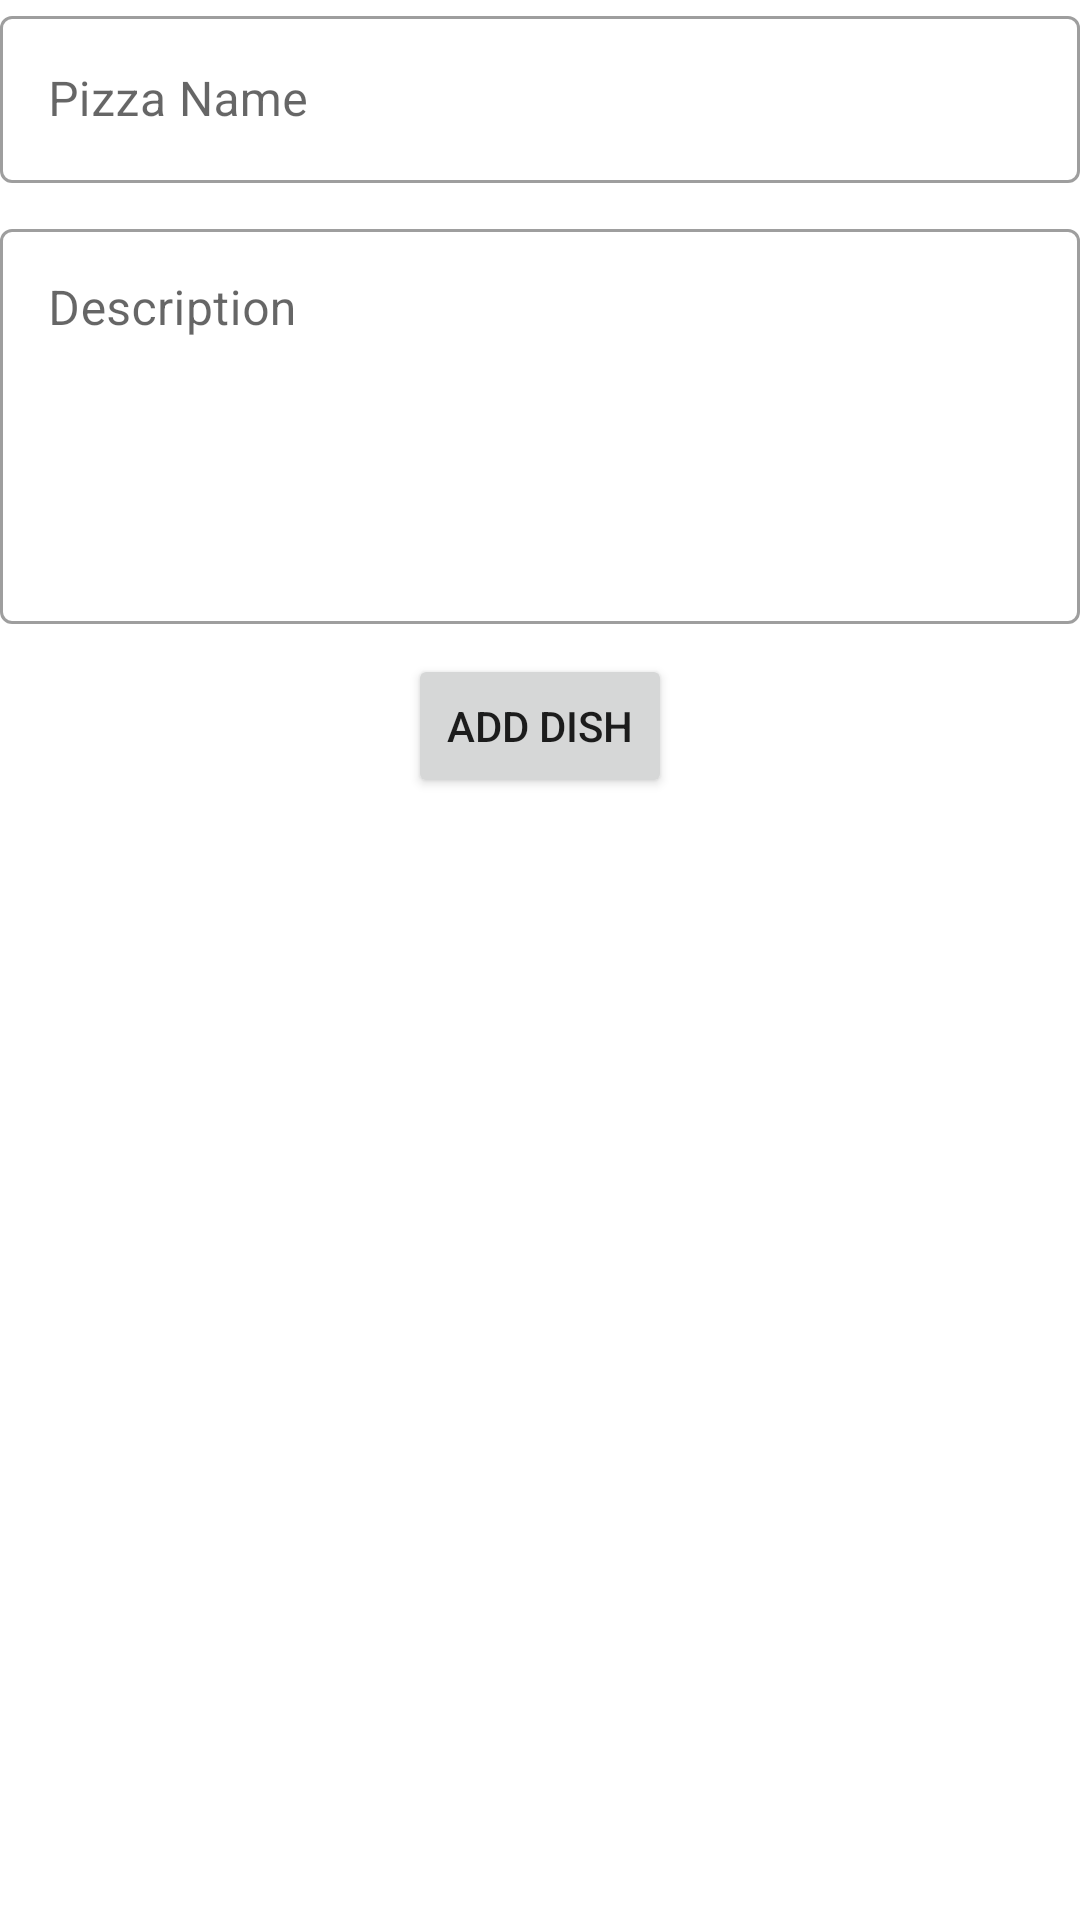

Write the Android layout XML for this screen, with the resource values it uses.
<!-- AndroidManifest.xml: application theme Theme.PizzaApplication -->
<!-- res/layout/fragment_add_pizza.xml -->
<?xml version="1.0" encoding="utf-8"?>
<androidx.constraintlayout.widget.ConstraintLayout xmlns:android="http://schemas.android.com/apk/res/android"
    xmlns:app="http://schemas.android.com/apk/res-auto"
    xmlns:tools="http://schemas.android.com/tools"
    android:layout_width="match_parent"
    android:layout_height="match_parent"
    android:layout_margin="@dimen/dp_10"
    tools:context=".view.fragments.AddPizzaFragment"
    android:id="@+id/layout_parent_add_pizza"
    >

    <com.google.android.material.textfield.TextInputLayout
        android:id="@+id/txl_name"
        style="@style/Widget.MaterialComponents.TextInputLayout.OutlinedBox"
        android:layout_width="match_parent"
        android:layout_height="wrap_content"
        app:layout_constraintLeft_toLeftOf="parent"
        app:layout_constraintRight_toRightOf="parent"
        app:layout_constraintTop_toTopOf="parent">

        <com.google.android.material.textfield.TextInputEditText
            android:id="@+id/et_name"
            android:layout_width="match_parent"
            android:layout_height="wrap_content"
            android:hint="@string/pizza_name"
            app:layout_constraintLeft_toLeftOf="parent"
            app:layout_constraintRight_toRightOf="parent"
            app:layout_constraintTop_toTopOf="parent" />
    </com.google.android.material.textfield.TextInputLayout>

    <com.google.android.material.textfield.TextInputLayout
        android:id="@+id/txl_description"
        style="@style/Widget.MaterialComponents.TextInputLayout.OutlinedBox"
        android:layout_width="match_parent"
        android:layout_height="wrap_content"
        android:layout_marginTop="10dp"
        app:layout_constraintLeft_toLeftOf="parent"
        app:layout_constraintRight_toRightOf="parent"
        app:layout_constraintTop_toBottomOf="@+id/txl_name">

        <com.google.android.material.textfield.TextInputEditText
            android:id="@+id/et_description"
            android:layout_width="match_parent"
            android:layout_height="wrap_content"
            android:gravity="start"
            android:hint="@string/description"
            android:inputType="textMultiLine"
            android:lines="5"
            android:maxLines="5"
            android:minLines="5"
            app:layout_constraintLeft_toLeftOf="parent"
            app:layout_constraintRight_toRightOf="parent"
            app:layout_constraintTop_toTopOf="parent" />
    </com.google.android.material.textfield.TextInputLayout>

    <Button
        android:id="@+id/btn_add_dish"
        android:layout_width="wrap_content"
        android:layout_height="wrap_content"
        android:layout_marginTop="@dimen/dp_10"
        android:text="@string/add_dish"
        app:layout_constraintLeft_toLeftOf="parent"
        app:layout_constraintRight_toRightOf="parent"
        app:layout_constraintTop_toBottomOf="@+id/txl_description" />
</androidx.constraintlayout.widget.ConstraintLayout>
<!-- resources referenced by this layout -->
<resources>
  <dimen name="dp_10">10dp</dimen>
  <string name="add_dish">Add Dish</string>
  <string name="description">Description</string>
  <string name="pizza_name">Pizza Name</string>
  <style name="Theme.PizzaApplication" parent="Theme.MaterialComponents.DayNight.DarkActionBar">
          
          <item name="colorPrimary">@color/purple_500</item>
          <item name="colorPrimaryVariant">@color/purple_700</item>
          <item name="colorOnPrimary">@color/white</item>
          
          <item name="colorSecondary">@color/teal_200</item>
          <item name="colorSecondaryVariant">@color/teal_700</item>
          <item name="colorOnSecondary">@color/black</item>
          
          <item name="android:statusBarColor" tools:targetApi="l">?attr/colorPrimaryVariant</item>
          
      </style>
  <!-- not gathered from this repository: default colours our renderer supplied (Android Studio template values) -->
  <color name="purple_500">#FF6200EE</color>
  <color name="purple_700">#FF3700B3</color>
  <color name="teal_200">#FF03DAC5</color>
  <color name="teal_700">#FF018786</color>
  <color name="black">#FF000000</color>
  <color name="white">#FFFFFFFF</color>
</resources>
